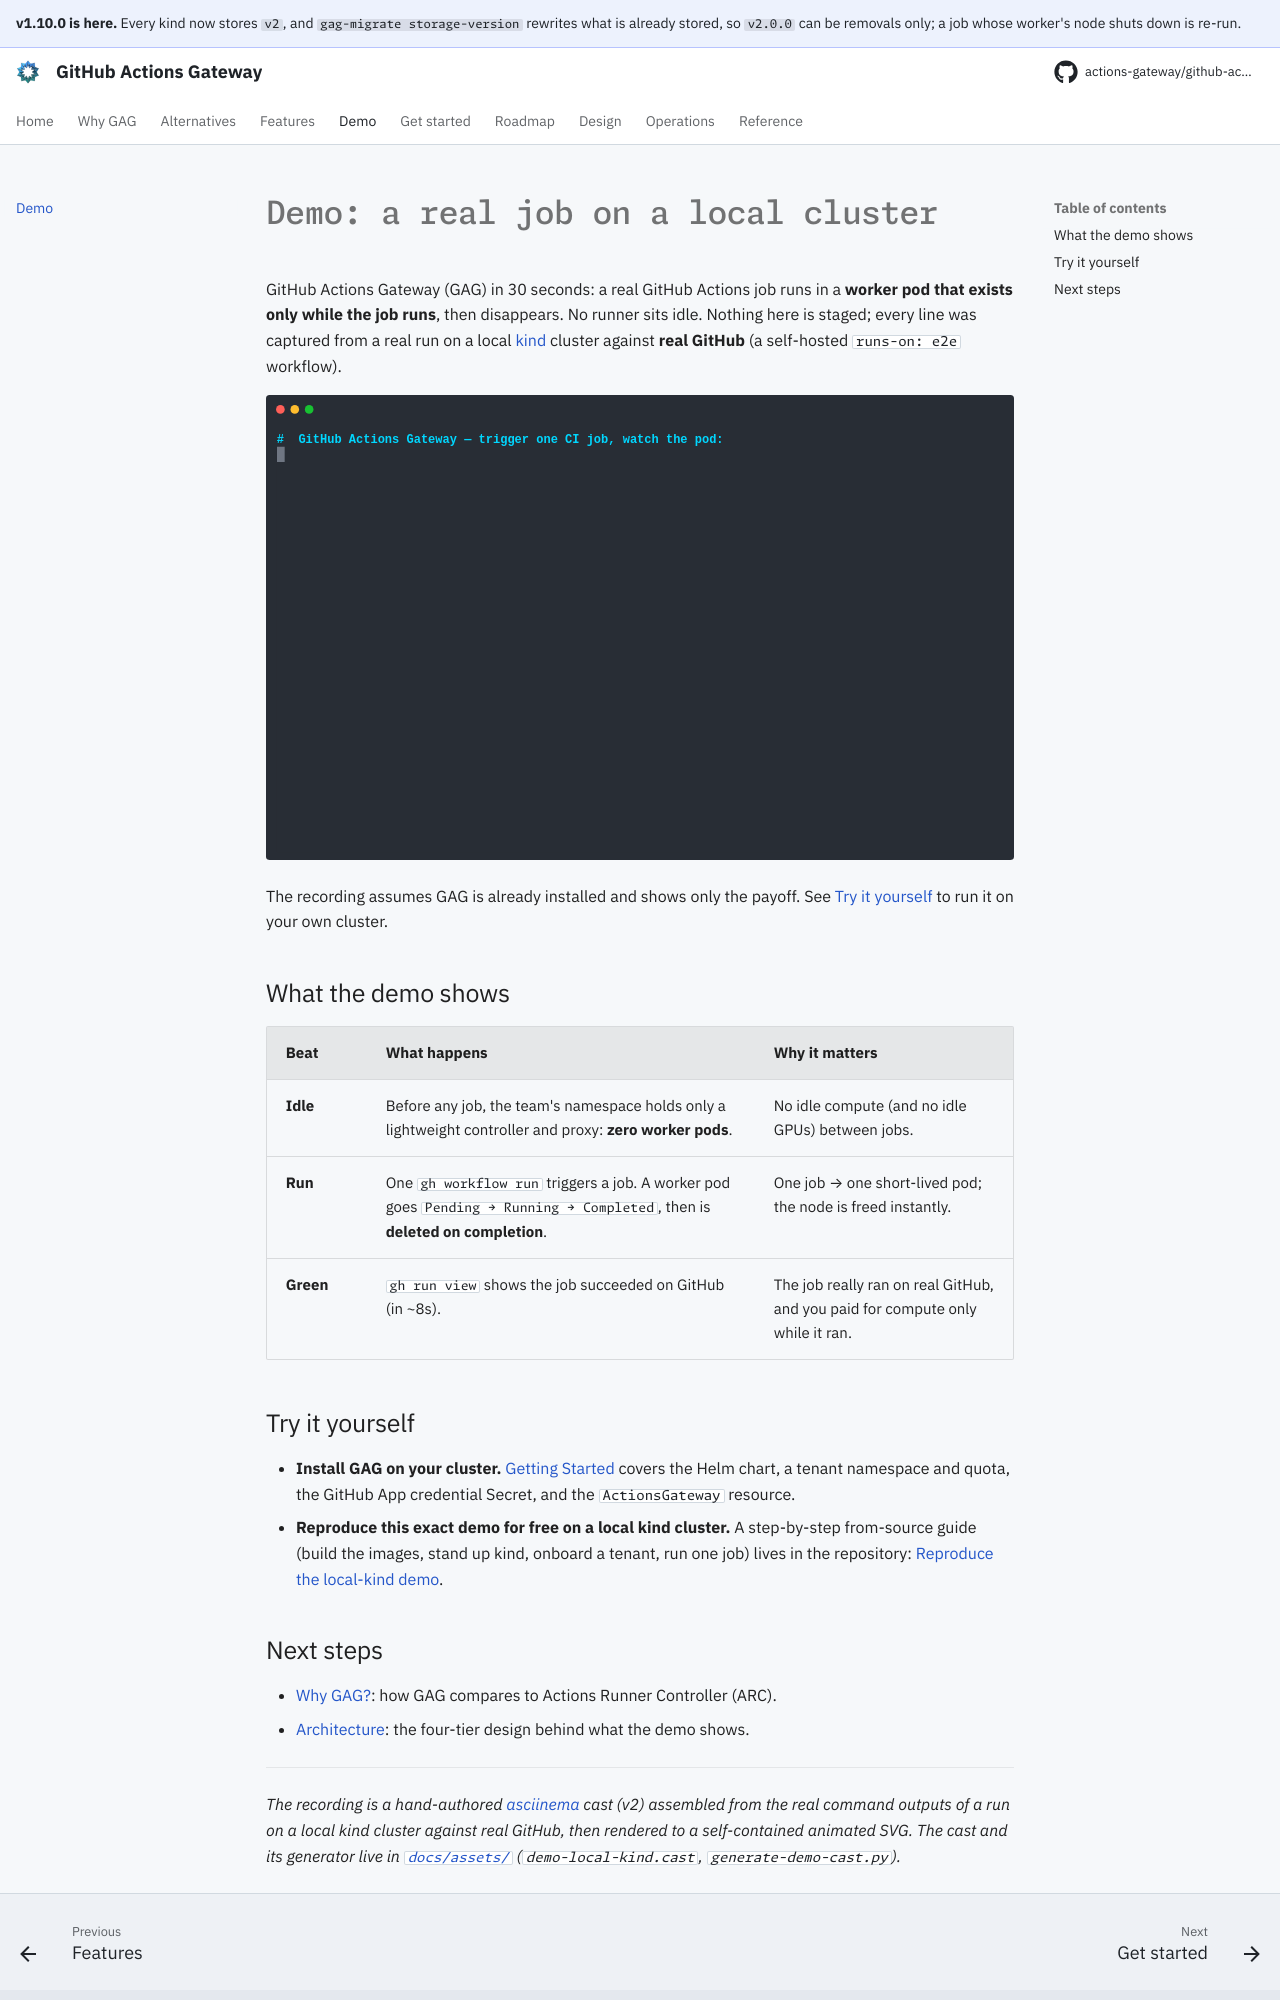

repository: actions-gateway/github-actions-gateway · page: 1.10.0/demo/index.html · generator: mkdocs

# Demo: a real job on a local cluster

GitHub Actions Gateway (GAG) in 30 seconds: a real GitHub Actions job runs in a **worker pod that exists only while the job runs**, then disappears.
No runner sits idle.
Nothing here is staged; every line was captured from a real run on a local [kind](https://kind.sigs.k8s.io/) cluster against **real GitHub** (a self-hosted `runs-on: e2e` workflow).

![Terminal recording: a GitHub Actions job running on GAG. No idle pods, then one job spins up a worker pod that runs and is deleted on completion, green on GitHub.](assets/demo-local-kind.svg)

The recording assumes GAG is already installed and shows only the payoff.
See [Try it yourself](#try-it-yourself) to run it on your own cluster.

## What the demo shows

| Beat | What happens | Why it matters |
| --- | --- | --- |
| **Idle** | Before any job, the team's namespace holds only a lightweight controller and proxy: **zero worker pods**. | No idle compute (and no idle GPUs) between jobs. |
| **Run** | One `gh workflow run` triggers a job. A worker pod goes `Pending → Running → Completed`, then is **deleted on completion**. | One job → one short-lived pod; the node is freed instantly. |
| **Green** | `gh run view` shows the job succeeded on GitHub (in ~8s). | The job really ran on real GitHub, and you paid for compute only while it ran. |

## Try it yourself

- **Install GAG on your cluster.** [Getting Started](getting-started.md) covers the Helm chart, a tenant namespace and quota, the GitHub App credential Secret, and the `ActionsGateway` resource.
- **Reproduce this exact demo for free on a local kind cluster.** A step-by-step from-source guide (build the images, stand up kind, onboard a tenant, run one job) lives in the repository: [Reproduce the local-kind demo](https://github.com/actions-gateway/github-actions-gateway/blob/main/docs/development/local-kind-demo.md).
